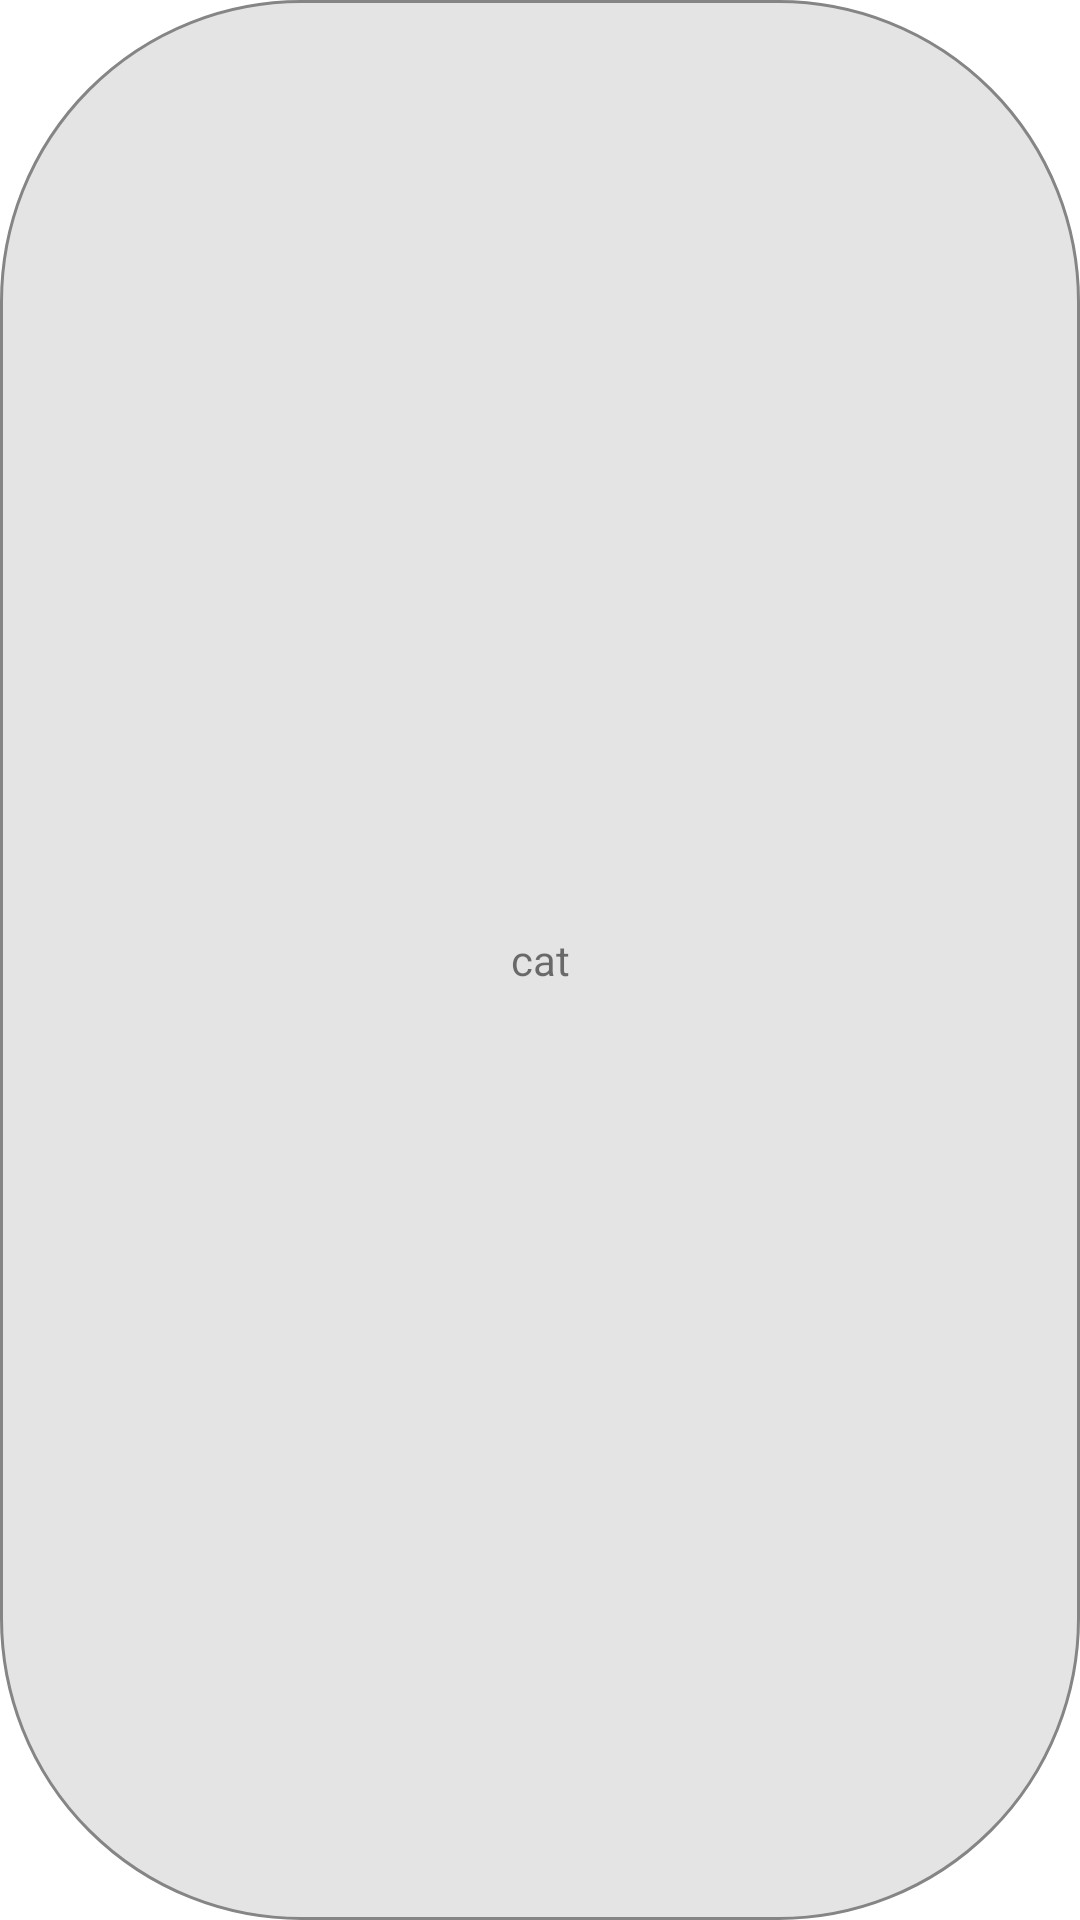

Write the Android layout XML for this screen, with the resource values it uses.
<!-- AndroidManifest.xml: application theme Theme.ArbeiteWunder -->
<!-- res/layout/viewholder_category.xml -->
<?xml version="1.0" encoding="utf-8"?>
<TextView xmlns:android="http://schemas.android.com/apk/res/android"
    android:layout_width="wrap_content"
    android:id="@+id/caTxt"
    android:layout_height="35dp"
    android:text="cat"
    android:paddingStart="16dp"
    android:paddingEnd="16dp"
    android:gravity="center"
    android:background="@drawable/grey_full_corner_bg"
    android:layout_marginStart="8dp"
    android:layout_marginEnd="8dp">

</TextView>
<!-- resources referenced by this layout -->
<resources>
  <!-- drawable grey_full_corner_bg (drawable) -->
  <?xml version="1.0" encoding="utf-8"?>
  <selector xmlns:android="http://schemas.android.com/apk/res/android">
      <item>
          <shape android:shape="rectangle">
              <solid android:color="@color/grey"/>
              <corners android:radius="100dp"/>
              <stroke android:color="@color/darkGrey" android:width="1dp"/>
          </shape>
      </item>
  </selector>
  <style name="Theme.ArbeiteWunder" parent="Theme.MaterialComponents.DayNight.DarkActionBar">
          
          <item name="colorPrimary">@color/purple_500</item>
          <item name="colorPrimaryVariant">@color/purple_700</item>
          <item name="colorOnPrimary">@color/white</item>
          
          <item name="colorSecondary">@color/teal_200</item>
          <item name="colorSecondaryVariant">@color/teal_700</item>
          <item name="colorOnSecondary">@color/black</item>
          
          <item name="android:statusBarColor">?attr/colorPrimaryVariant</item>
          
      </style>
  <color name="grey">#e5e4e4</color>
  <color name="darkGrey">#858585</color>
  <color name="purple_500">#FF6200EE</color>
  <color name="purple_700">#FF3700B3</color>
  <color name="white">#FFFFFFFF</color>
  <color name="teal_200">#FF03DAC5</color>
  <color name="teal_700">#FF018786</color>
  <color name="black">#FF000000</color>
</resources>
